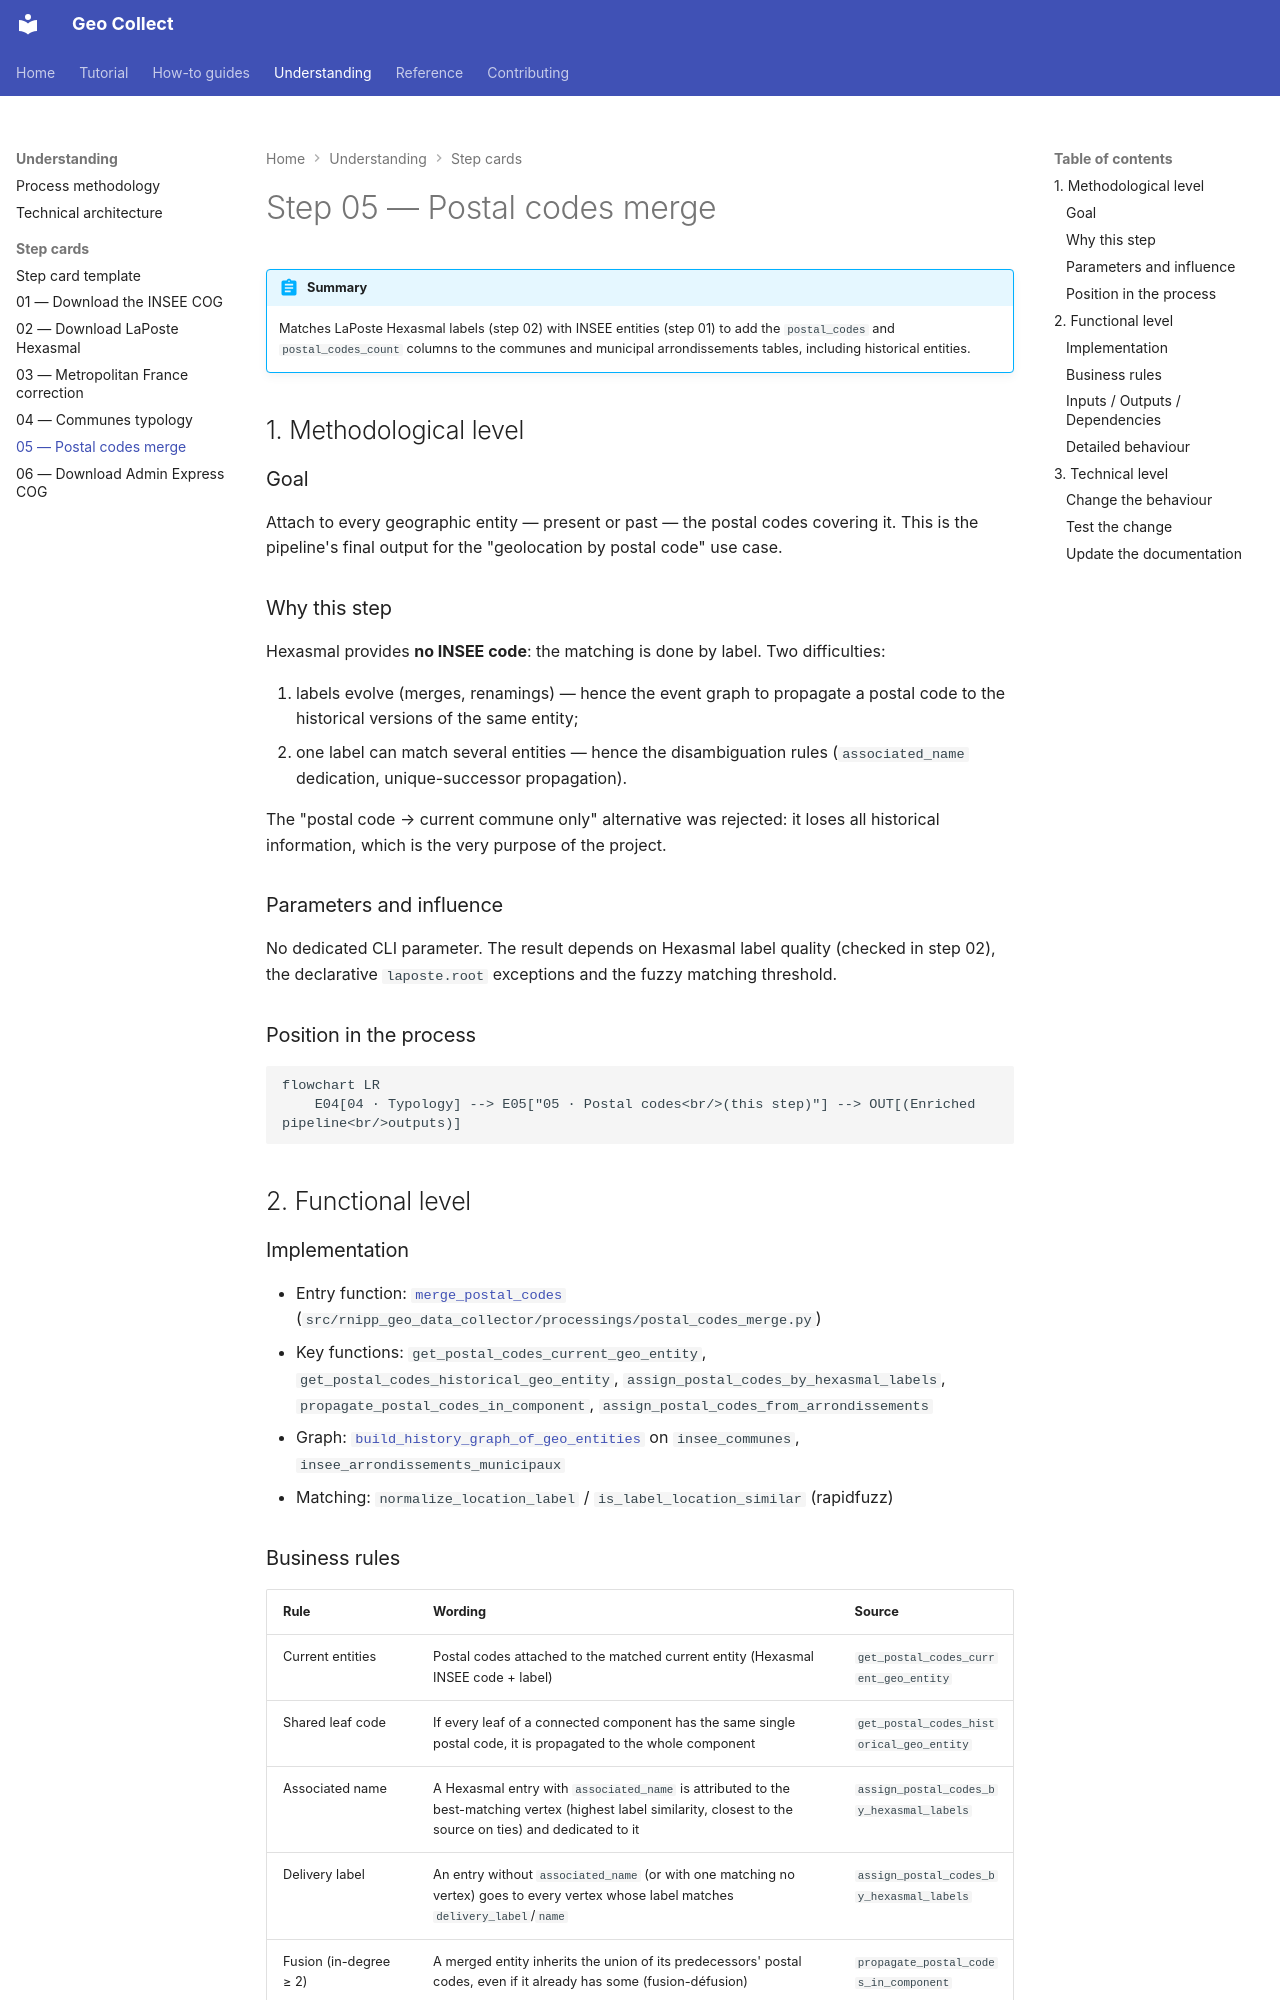

repository: stroppycow/geo-collect · page: explanation/steps/05-postal-codes-merge/index.html · generator: mkdocs

# Step 05 — Postal codes merge

!!! abstract "Summary"
    Matches LaPoste Hexasmal labels (step 02) with INSEE entities (step 01)
    to add the `postal_codes` and `postal_codes_count` columns to the
    communes and municipal arrondissements tables, including historical
    entities.

## 1. Methodological level

### Goal

Attach to every geographic entity — present or past — the postal codes
covering it. This is the pipeline's final output for the "geolocation by
postal code" use case.

### Why this step

Hexasmal provides **no INSEE code**: the matching is done by label. Two
difficulties:

1. labels evolve (merges, renamings) — hence the event graph to propagate a
   postal code to the historical versions of the same entity;
2. one label can match several entities — hence the disambiguation rules
   (`associated_name` dedication, unique-successor propagation).

The "postal code → current commune only" alternative was rejected: it
loses all historical information, which is the very purpose of the project.

### Parameters and influence

No dedicated CLI parameter. The result depends on Hexasmal label quality
(checked in step 02), the declarative `laposte.root` exceptions and the
fuzzy matching threshold.

### Position in the process

```mermaid
flowchart LR
    E04[04 · Typology] --> E05["05 · Postal codes<br/>(this step)"] --> OUT[(Enriched pipeline<br/>outputs)]
```

## 2. Functional level

### Implementation

- Entry function: [`merge_postal_codes`](../../reference/processings.md)
  (`src/rnipp_geo_data_collector/processings/postal_codes_merge.py`)
- Key functions: `get_postal_codes_current_geo_entity`,
  `get_postal_codes_historical_geo_entity`,
  `assign_postal_codes_by_hexasmal_labels`,
  `propagate_postal_codes_in_component`,
  `assign_postal_codes_from_arrondissements`
- Graph: [`build_history_graph_of_geo_entities`](../../reference/graph.md)
  on `insee_communes`, `insee_arrondissements_municipaux`
- Matching: `normalize_location_label` / `is_label_location_similar`
  (rapidfuzz)
